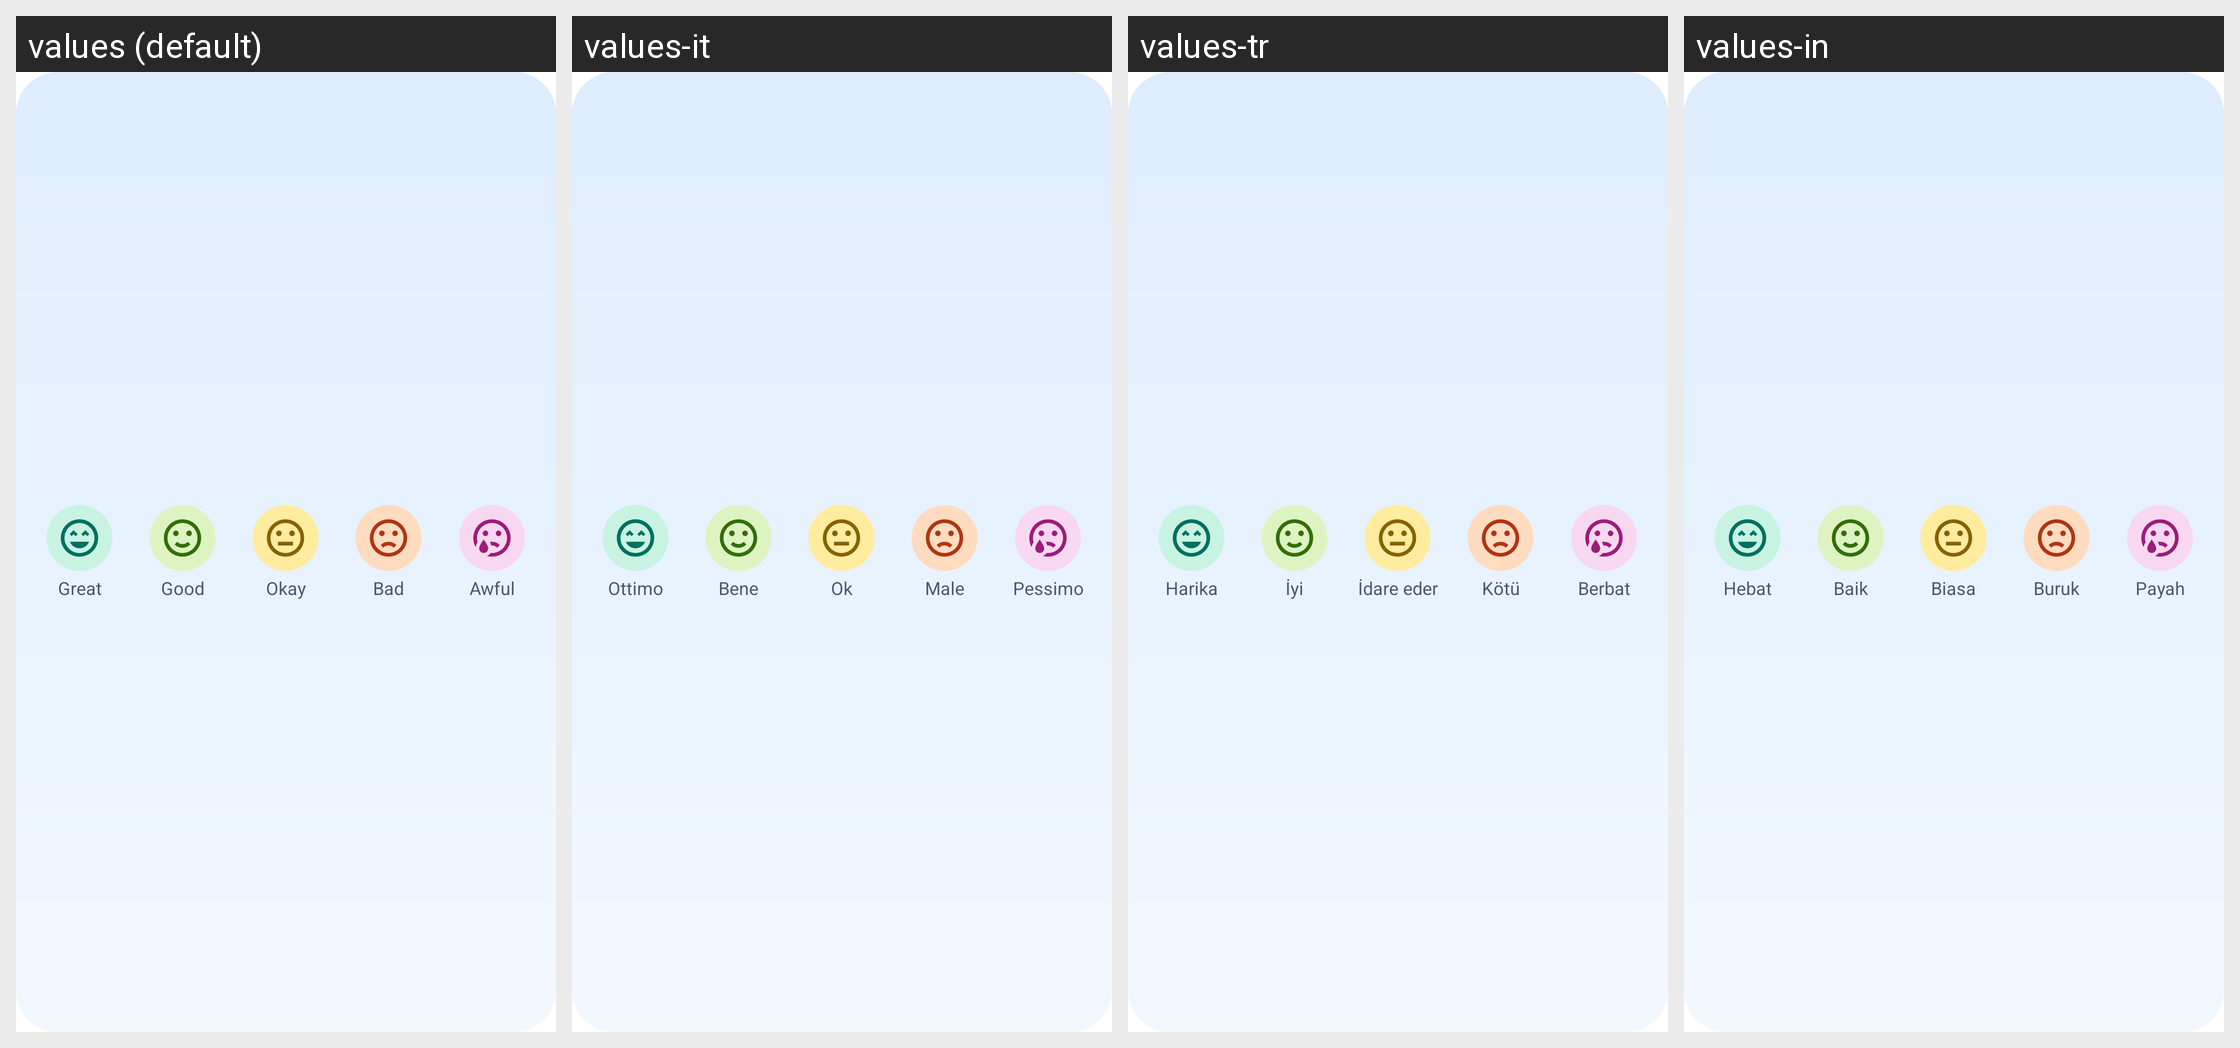

Translations of the strings shown on this Android screen, per locale in the grid:
Android screen res/layout/daylight_mood_widget_preview.xml rendered under 4 locales, left to right: values (default), values-it, values-tr, values-in. Device: Nexus 5 (rendered at 1080×1920; each locale shown at half size, 540×960, under a caption strip naming it); theme Theme.MaterialComponents.DayNight.NoActionBar.
Other locales in the repository, not shown: values-de, values-es, values-fr, values-nl, values-pl, values-pt.
Strings drawn on this screen, with the default value and each locale's value (text and hints the layout hard-codes, and strings that could not be matched under every locale, appear in the picture but are not listed):

daylight_preview_mood_5
  values: Great
  values-it: Ottimo
  values-tr: Harika
  values-in: Hebat

daylight_preview_mood_4
  values: Good
  values-it: Bene
  values-tr: İyi
  values-in: Baik

daylight_preview_mood_3
  values: Okay
  values-it: Ok
  values-tr: İdare eder
  values-in: Biasa

daylight_preview_mood_2
  values: Bad
  values-it: Male
  values-tr: Kötü
  values-in: Buruk

daylight_preview_mood_1
  values: Awful
  values-it: Pessimo
  values-tr: Berbat
  values-in: Payah
